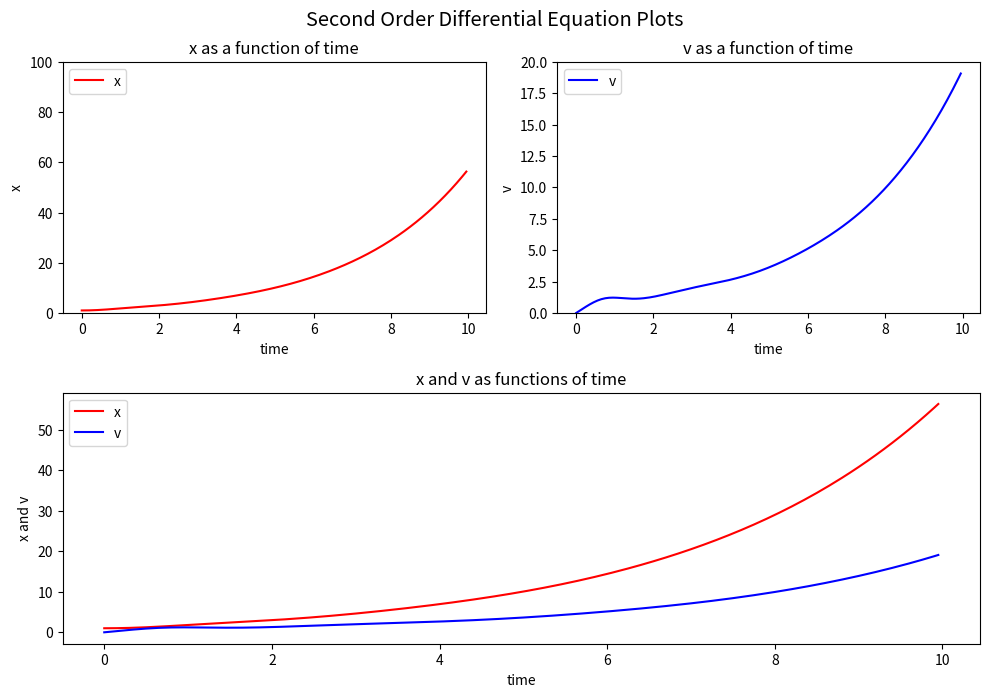

Recreate this plot in Python.
#!/usr/bin/env python3
# -*- coding: utf-8 -*-
"""
Created on Tue Apr 18 22:12:22 2023

@author: dianah
"""

import numpy as np
import matplotlib.pyplot as plt
from scipy.integrate import odeint
#using the model from lecture notes 8

def f(y, t,  params):
    #unpacking y values
    x, v = y
    #unpacking parameters
    a,b,c,omega = params
    #list of dy/dt
    derivs = [v, a*(1-x)*v - b*x*x + c*np.cos(omega*t)]
    return derivs

#putting x0 and v0 at the end because they are default arguments and putting them in the middle
#yields an error
def solve_plot_ODE(t, a, b, c, omega, xstart, xend, vstart, vend, x0 = 1, v0 = 0):
    #making array of the parameters from the function arguments
    #parameters should be a,b,c, omega
    #initial values for x and v
    params = [a, b, c, omega]
    y0 = [x0, v0]
    
    #calling ODE solver
    psoln = odeint(f, y0, t, args=(params,))
    
    #plotting figure
    fig = plt.figure(1, figsize=(10,10) )
    #adding title to the whole plot
    plt.suptitle("Second Order Differential Equation Plots", fontsize = 'x-large' )
    
    #plotting x as a function of time
    #with the xstart and xend limits
    ax1 = fig.add_subplot(321) 
    ax1.set_title("x as a function of time")
    ax1.plot(t, psoln[:,0], 'r-')
    ax1.set_ylim(xstart, xend)
    ax1.set_xlabel('time') 
    ax1.set_ylabel('x')
    ax1.legend("x", loc = 'upper left')
    
    #plotting v as a function of time
    #with the vstart and vend limits
    ax2 = fig.add_subplot(322) 
    ax2.set_title("v as a function of time")
    ax2.plot(t, psoln[:,1],'b-')
    ax2.set_ylim(vstart, vend)
    ax2.set_xlabel('time') 
    ax2.set_ylabel('v')
    ax2.legend("v", loc = 'upper left')
    
    #plotting x and v as functions of time
    ax3 = fig.add_subplot(312) 
    ax3.set_title("x and v as functions of time")
    ax3.plot(t, psoln[:,0],'r-')
    ax3.plot(t, psoln[:,1],'b-')
    ax3.set_xlabel('time') 
    ax3.set_ylabel('x and v')
    ax3.legend("xv", loc = 'upper left')

    fig.tight_layout()
    plt.savefig("PlotODE.pdf")
    plt.close()
    
    #txt file with time and x and comma delimiter
    info = 'time t                       x   '
    np.savetxt("ODE_time_x.txt", 
               list(zip(t, psoln[:,0])),
               header = info,
               delimiter = ',')
    
    return psoln

#main part 
#introducing arbitrary input values
print("Input :\n")
a = 3
print("a =", a)
b = -1
print("b =", b)
c = 1
print("c =", c)
omega = 2
print("omega=", omega)
print("Letting default values for x0 and v0, i.e. 1 and 0, respectively.\n")
t = np.arange(0, 10, 0.05)
print("t=", t)
xstart = 0
xend = 100
print("Starting and ending values for x for the plot are: ", xstart, xend )
vstart = 0
vend = 20
print("Starting and ending values for v for the plot are: ", vstart, vend )
print("\nCalling the function results in: ")
y = [np.empty_like(1),np.empty_like(0)]
solve_plot_ODE(t, a, b, c, omega, xstart, xend, vstart, vend)
print(solve_plot_ODE(t, a, b, c, omega, xstart, xend, vstart, vend))




    
    
